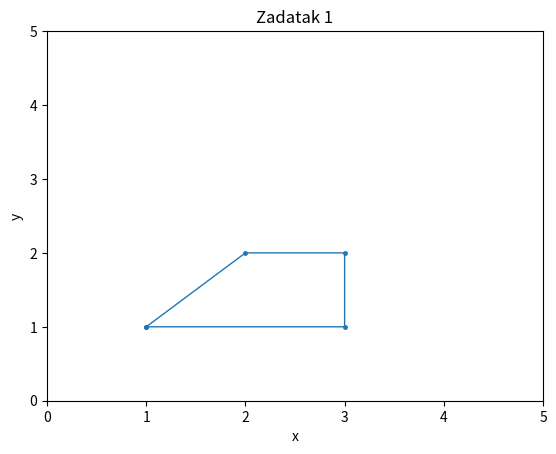

The script that saved this image:

import numpy as np
import matplotlib.pyplot as plt

x = np.array([1,3,3,2,1])
y = np.array([1,1,2,2,1])

plt.plot(x,y, linewidth=1,marker=".",markersize=5)
plt.axis([0,5,0,5])
plt.xlabel("x")
plt.ylabel("y")
plt.title("Zadatak 1")

plt.show()

